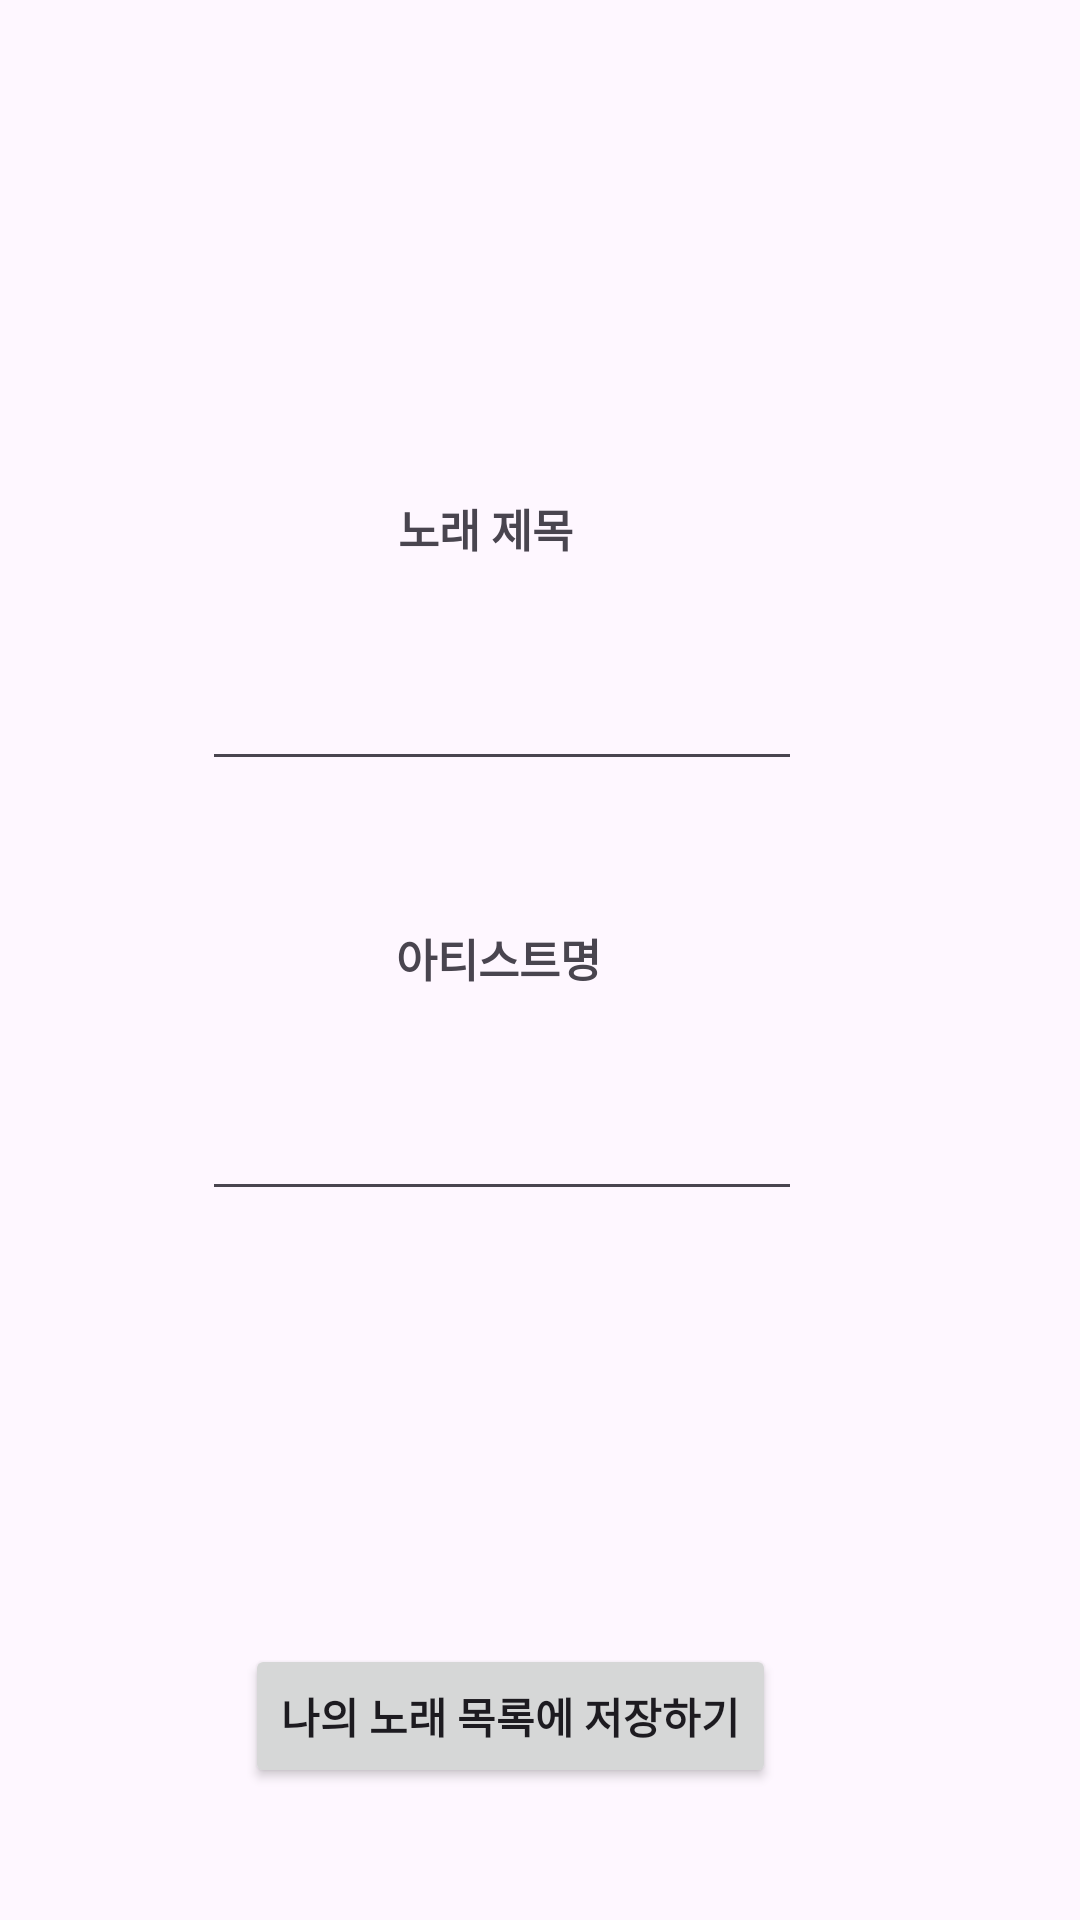

Reconstruct the res/layout file that produces this screen, plus the resources it refers to.
<!-- AndroidManifest.xml: application theme Theme.SingSangSung -->
<!-- res/layout/tab1_add_playlist_form.xml -->
<?xml version="1.0" encoding="utf-8"?>
<androidx.constraintlayout.widget.ConstraintLayout xmlns:android="http://schemas.android.com/apk/res/android"
        xmlns:app="http://schemas.android.com/apk/res-auto"
        xmlns:tools="http://schemas.android.com/tools"
        android:layout_width="match_parent"
        android:layout_height="match_parent">


    <TextView
            android:layout_width="wrap_content"
            android:layout_height="wrap_content"
            android:text="노래 제목"
            android:textSize="15dp"
            android:textStyle="bold"

            android:id="@+id/textView3"
            app:layout_constraintBottom_toTopOf="@+id/tab1_add_songName"
            android:layout_marginBottom="32dp"
            app:layout_constraintEnd_toEndOf="parent"
            app:layout_constraintStart_toStartOf="parent"
            app:layout_constraintHorizontal_bias="0.44">

    </TextView>

    <EditText
            android:id="@+id/tab1_add_songName"
            android:layout_height="wrap_content"
            app:layout_constraintEnd_toEndOf="parent"
            android:layout_width="200dp"
            app:layout_constraintStart_toStartOf="parent"
            app:layout_constraintHorizontal_bias="0.421"
            app:layout_constraintBottom_toTopOf="@+id/textView4"
            android:layout_marginBottom="48dp"></EditText>

    <TextView
            android:layout_width="wrap_content"
            android:layout_height="wrap_content"
            android:text="아티스트명"
            android:textSize="15dp"
            android:textStyle="bold"
            app:layout_constraintStart_toStartOf="parent"
            app:layout_constraintEnd_toEndOf="parent"
            app:layout_constraintBottom_toBottomOf="parent"
            app:layout_constraintTop_toTopOf="parent"
            app:layout_constraintHorizontal_bias="0.452"
            app:layout_constraintVertical_bias="0.499"
            android:id="@+id/textView4">

    </TextView>

    <EditText
            android:id="@+id/tab1_add_artistName"
            android:layout_width="200dp"
            android:layout_height="wrap_content"
            app:layout_constraintStart_toStartOf="parent"
            app:layout_constraintEnd_toEndOf="parent"
            app:layout_constraintHorizontal_bias="0.421"

            app:layout_constraintTop_toBottomOf="@+id/textView4"
            android:layout_marginTop="32dp">

    </EditText>

    <Button
            android:layout_width="wrap_content"
            android:layout_height="wrap_content"
            android:text="나의 노래 목록에 저장하기"
            android:textStyle="bold"
            android:id="@+id/tab1_addSongBtn"
            app:layout_constraintStart_toStartOf="parent"
            app:layout_constraintEnd_toEndOf="parent"
            app:layout_constraintBottom_toBottomOf="parent"
            app:layout_constraintHorizontal_bias="0.447"
            android:layout_marginBottom="44dp">

    </Button>

</androidx.constraintlayout.widget.ConstraintLayout>
<!-- resources referenced by this layout -->
<resources>
  <style name="Theme.SingSangSung" parent="Base.Theme.SingSangSung" />
  <style name="Base.Theme.SingSangSung" parent="Theme.Material3.DayNight.NoActionBar">
          <item name="colorPrimary">@color/colorPrimary</item>
          <item name="colorSecondary">@color/colorSecondary</item>
      </style>
  <color name="colorPrimary">#F7BD8C</color>
  <color name="colorSecondary">#F7BD8C</color>
</resources>
